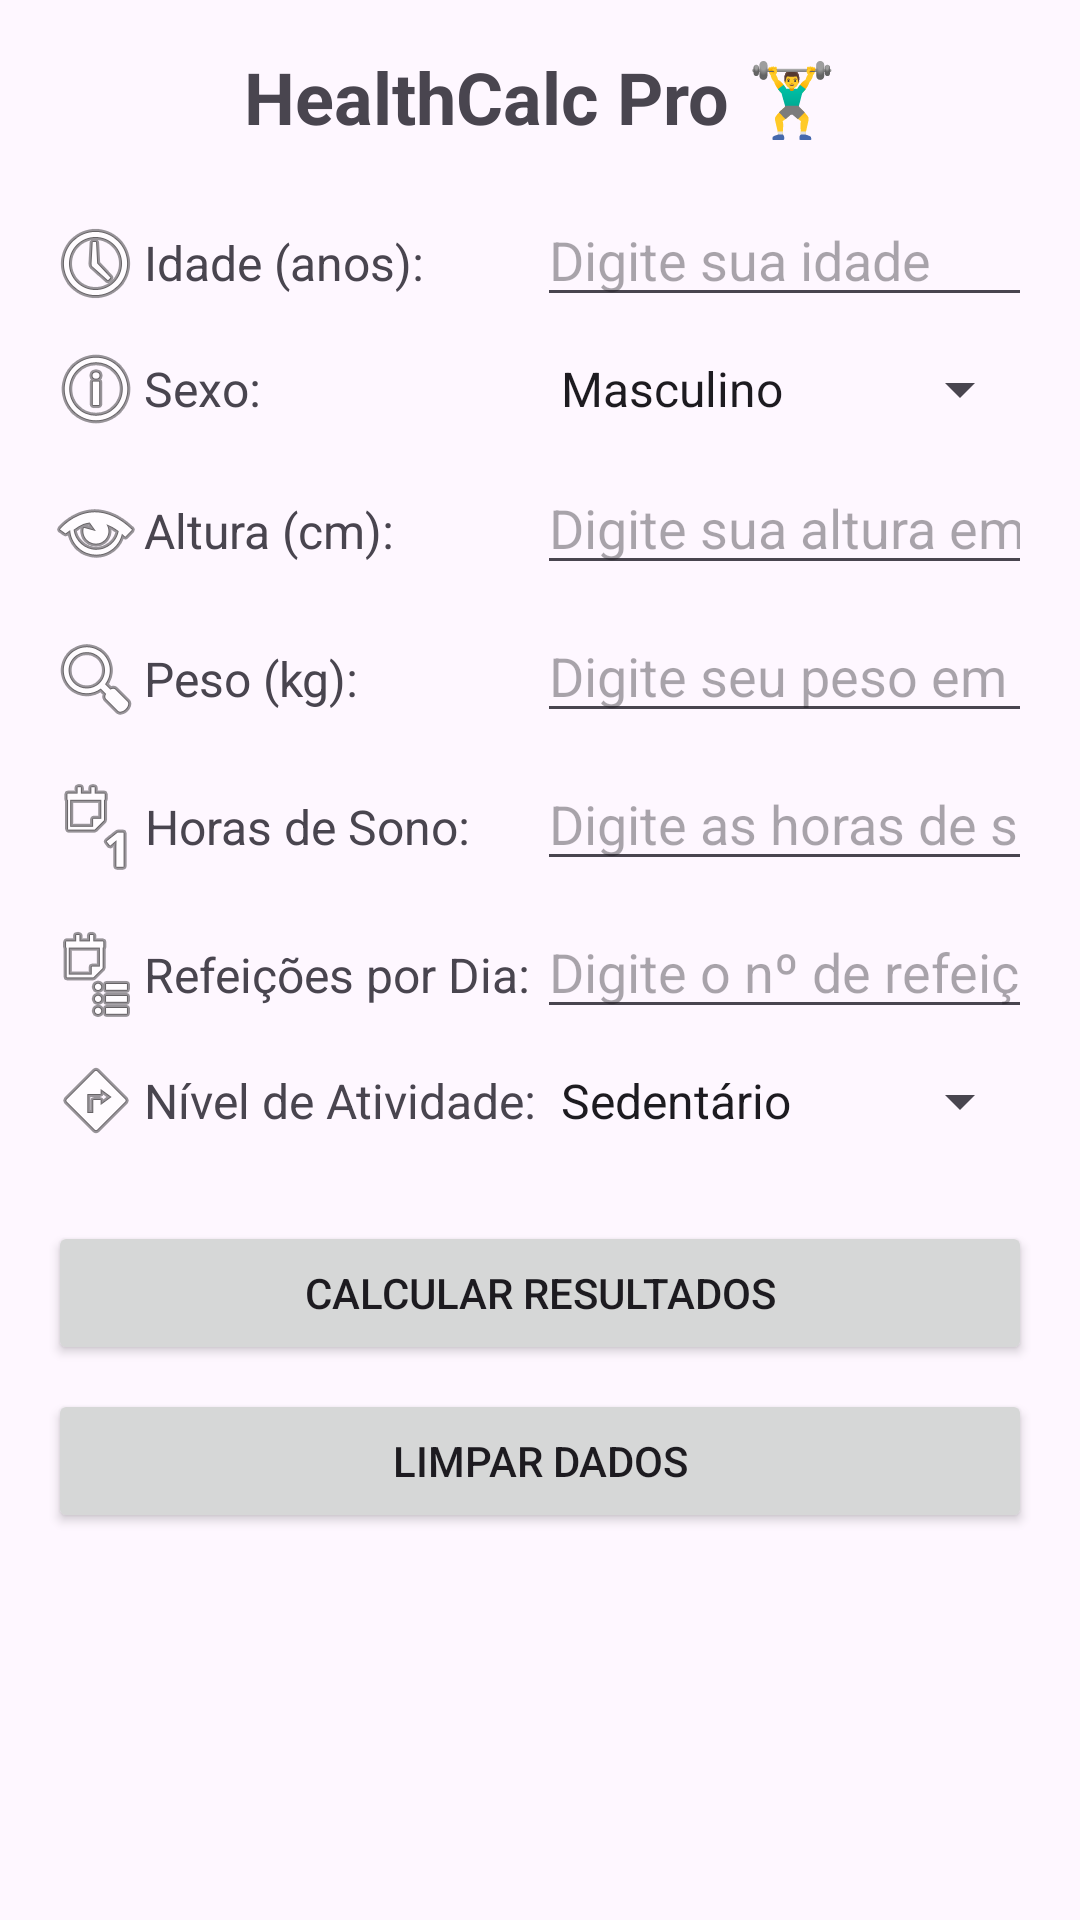

This screen was rendered from an Android layout file. Write that file and the resources it references.
<!-- AndroidManifest.xml: activity theme Theme.Healthcalculator -->
<!-- res/layout/activity_main.xml -->
<?xml version="1.0" encoding="utf-8"?>
<ScrollView xmlns:android="http://schemas.android.com/apk/res/android"
    xmlns:tools="http://schemas.android.com/tools"
    android:layout_width="match_parent"
    android:layout_height="match_parent"
    tools:context=".MainActivity">

    <LinearLayout
        android:layout_width="match_parent"
        android:layout_height="wrap_content"
        android:orientation="vertical"
        android:padding="16dp">

        
        <TextView
            android:layout_width="match_parent"
            android:layout_height="wrap_content"
            android:text="HealthCalc Pro 🏋️‍♂️"
            android:textSize="24sp"
            android:textStyle="bold"
            android:gravity="center"
            android:layout_marginBottom="16dp" />

        <GridLayout
            android:layout_width="match_parent"
            android:layout_height="wrap_content"
            android:columnCount="2">

            
            <TextView
                android:layout_width="wrap_content"
                android:layout_height="wrap_content"
                android:text="Idade (anos):"
                android:textSize="16sp"
                android:drawableStart="@android:drawable/ic_menu_recent_history"
                android:gravity="center"
                android:layout_column="0"
                android:layout_row="0"
                android:layout_marginBottom="8dp" />

            <EditText
                android:id="@+id/editAge"
                android:layout_width="0dp"
                android:layout_height="wrap_content"
                android:inputType="number"
                android:hint="Digite sua idade"
                android:layout_column="1"
                android:layout_row="0"
                android:layout_columnWeight="1"
                android:layout_marginBottom="8dp" />

            
            <TextView
                android:layout_width="wrap_content"
                android:layout_height="wrap_content"
                android:text="Sexo:"
                android:textSize="16sp"
                android:drawableStart="@android:drawable/ic_menu_info_details"
                android:gravity="center"
                android:layout_column="0"
                android:layout_row="1"
                android:layout_marginBottom="8dp" />

            <Spinner
                android:id="@+id/spinnerSex"
                android:layout_width="0dp"
                android:layout_height="wrap_content"
                android:layout_column="1"
                android:layout_row="1"
                android:layout_columnWeight="1"
                android:entries="@array/sex_options"
                android:layout_marginBottom="8dp" />

            
            <TextView
                android:layout_width="wrap_content"
                android:layout_height="wrap_content"
                android:text="Altura (cm):"
                android:textSize="16sp"
                android:drawableStart="@android:drawable/ic_menu_view"
                android:gravity="center"
                android:layout_column="0"
                android:layout_row="2"
                android:layout_marginBottom="8dp" />

            <EditText
                android:id="@+id/editHeight"
                android:layout_width="0dp"
                android:layout_height="wrap_content"
                android:inputType="numberDecimal"
                android:hint="Digite sua altura em cm"
                android:layout_column="1"
                android:layout_row="2"
                android:layout_columnWeight="1"
                android:layout_marginBottom="8dp" />

            
            <TextView
                android:layout_width="wrap_content"
                android:layout_height="wrap_content"
                android:text="Peso (kg):"
                android:textSize="16sp"
                android:drawableStart="@android:drawable/ic_menu_search"
                android:gravity="center"
                android:layout_column="0"
                android:layout_row="3"
                android:layout_marginBottom="8dp" />

            <EditText
                android:id="@+id/editWeight"
                android:layout_width="0dp"
                android:layout_height="wrap_content"
                android:inputType="numberDecimal"
                android:hint="Digite seu peso em kg"
                android:layout_column="1"
                android:layout_row="3"
                android:layout_columnWeight="1"
                android:layout_marginBottom="8dp" />

            
            <TextView
                android:layout_width="wrap_content"
                android:layout_height="wrap_content"
                android:text="Horas de Sono:"
                android:textSize="16sp"
                android:drawableStart="@android:drawable/ic_menu_day"
                android:gravity="center"
                android:layout_column="0"
                android:layout_row="4"
                android:layout_marginBottom="8dp" />

            <EditText
                android:id="@+id/editSleep"
                android:layout_width="0dp"
                android:layout_height="wrap_content"
                android:inputType="numberDecimal"
                android:hint="Digite as horas de sono"
                android:layout_column="1"
                android:layout_row="4"
                android:layout_columnWeight="1"
                android:layout_marginBottom="8dp" />

            
            <TextView
                android:layout_width="wrap_content"
                android:layout_height="wrap_content"
                android:text="Refeições por Dia:"
                android:textSize="16sp"
                android:drawableStart="@android:drawable/ic_menu_agenda"
                android:gravity="center"
                android:layout_column="0"
                android:layout_row="5"
                android:layout_marginBottom="8dp" />

            <EditText
                android:id="@+id/editMeals"
                android:layout_width="0dp"
                android:layout_height="wrap_content"
                android:inputType="number"
                android:hint="Digite o nº de refeições"
                android:layout_column="1"
                android:layout_row="5"
                android:layout_columnWeight="1"
                android:layout_marginBottom="8dp" />

            
            <TextView
                android:layout_width="wrap_content"
                android:layout_height="wrap_content"
                android:text="Nível de Atividade:"
                android:textSize="16sp"
                android:drawableStart="@android:drawable/ic_menu_directions"
                android:gravity="center"
                android:layout_column="0"
                android:layout_row="6"
                android:layout_marginBottom="8dp" />

            <Spinner
                android:id="@+id/spinnerActivityLevel"
                android:layout_width="0dp"
                android:layout_height="wrap_content"
                android:layout_column="1"
                android:layout_row="6"
                android:layout_columnWeight="1"
                android:entries="@array/activity_levels"
                android:layout_marginBottom="8dp" />

        </GridLayout>

        
        <Button
            android:id="@+id/calculateButton"
            android:layout_width="match_parent"
            android:layout_height="wrap_content"
            android:text="Calcular Resultados"
            android:layout_marginTop="16dp" />

        <Button
            android:id="@+id/clearButton"
            android:layout_width="match_parent"
            android:layout_height="wrap_content"
            android:text="Limpar Dados"
            android:layout_marginTop="8dp" />

        
        <LinearLayout
            android:id="@+id/resultLayout"
            android:layout_width="match_parent"
            android:layout_height="wrap_content"
            android:orientation="vertical"
            android:layout_marginTop="16dp"
            android:visibility="gone">

            
            <TextView
                android:id="@+id/bmiText"
                android:layout_width="match_parent"
                android:layout_height="wrap_content"
                android:text="IMC: Aguardando cálculo..."
                android:textSize="14sp"
                android:drawableStart="@android:drawable/ic_menu_search"
                android:drawablePadding="8dp"
                android:layout_marginBottom="8dp" />

            
            <TextView
                android:id="@+id/energyText"
                android:layout_width="match_parent"
                android:layout_height="wrap_content"
                android:text="Gasto Energético: Aguardando cálculo..."
                android:textSize="14sp"
                android:drawableStart="@android:drawable/ic_menu_rotate"
                android:drawablePadding="8dp"
                android:layout_marginBottom="8dp" />

            
            <TextView
                android:id="@+id/cortisolText"
                android:layout_width="match_parent"
                android:layout_height="wrap_content"
                android:text="Estimativa de Cortisol: Aguardando cálculo..."
                android:textSize="14sp"
                android:drawableStart="@android:drawable/ic_menu_info_details"
                android:drawablePadding="8dp"
                android:layout_marginBottom="8dp" />

            
            <TextView
                android:id="@+id/supplementsText"
                android:layout_width="match_parent"
                android:layout_height="wrap_content"
                android:text="Recomendações de Suplementos e Hidratação: Aguardando cálculo..."
                android:textSize="14sp"
                android:drawableStart="@android:drawable/ic_menu_add"
                android:drawablePadding="8dp"
                android:layout_marginBottom="8dp" />

            
            <TextView
                android:id="@+id/noteText"
                android:layout_width="match_parent"
                android:layout_height="wrap_content"
                android:text="*Nota: Consulte um nutricionista para ajustes personalizados."
                android:textSize="12sp"
                android:textStyle="italic"
                android:layout_marginTop="8dp" />

        </LinearLayout>

    </LinearLayout>
</ScrollView>
<!-- resources referenced by this layout -->
<resources>
  <string-array name="activity_levels">
          <item>Sedentário</item>
          <item>Levemente Ativo (1–3 dias)</item>
          <item>Moderadamente Ativo (3–5 dias)</item>
          <item>Muito Ativo (6–7 dias)</item>
          <item>Extremamente Ativo</item>
      </string-array>
  <string-array name="sex_options">
          <item>Masculino</item>
          <item>Feminino</item>
      </string-array>
  <style name="Theme.Healthcalculator" parent="Base.Theme.Healthcalculator" />
  <style name="Base.Theme.Healthcalculator" parent="Theme.Material3.DayNight.NoActionBar">
          
          
      </style>
</resources>
